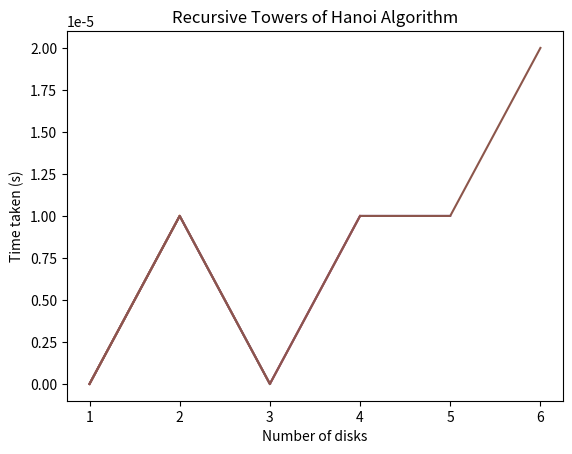
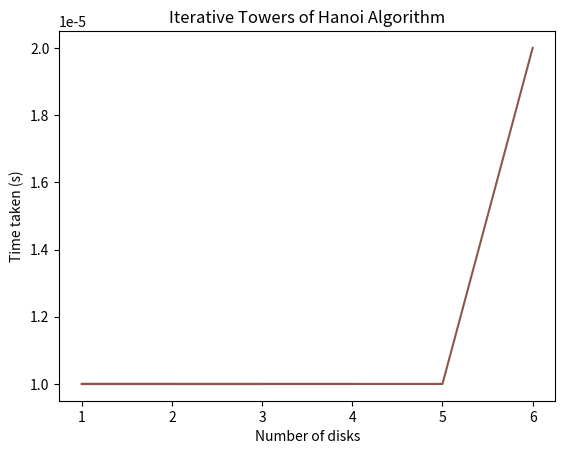

Write Python code to recreate these figures, in order.
"""
An Iterative and recursive algorithm to solve the Towers of Hanoi Puzzle
Created by Nihad Kalathingal on 4/4/2020. Modified (04-04-2020)
    Kennesaw State University
    College of Computing and Software Engineering
    Department of Computer Science
    4306 Algorithm Ananlysis 04
    Programming Project: Algorithms, Implementation & Analysis
    Nihad Kalathingal (nkalathi@students.kennesaw.edu)
"""

# Modules used
import time  # used to time algorithms
import matplotlib.pyplot as plt  # Used to plot time taken
import sys  # used to retrieve CLI arguments
import pandas as pd  # Used to record data


def recursive_tower_of_hanoi(n: int, source_rod: list,
                             dest_rod: list, aux_rod: list) -> int:
    """Recursive solution to the Tower of Hanoi Puzzle. Based on an
    implementation from An Introduction to the Design and Analysis of
    Algorithms by Anany Levitin.
    Arguments:
        n {int} -- number of disks
        source_rod {list} -- source tower
        dest_rod {list} -- destination tower
        aux_rod {list} -- auxillary tower
    Returns:
        int -- count of moves
    """
    # if there is at least one disk to move
    if n > 0:
        # move n-1 disks from source to aux
        moves1 = recursive_tower_of_hanoi(n-1, source_rod, aux_rod, dest_rod)
        # move one disk from source disk to destination
        if source_rod:
            dest_rod.append(source_rod.pop())
            moves1 += 1
        # move disks from aux to dest
        moves2 = recursive_tower_of_hanoi(n-1, aux_rod, dest_rod, source_rod)
        # moves1 + moves2 were made
        return moves1+moves2
    # otherwise 0 moves are made
    return 0


def move_disk(source_rod: list, dest_rod: list) -> None:
    """ Helper function for the iterative solution to the TOH problem which
    implements the movement of disks between two rods/towers.
    Arguments:
        source_rod {list} -- source tower
        dest_rod {list} -- destination tower
    """
    # source is empty
    if len(source_rod) == 0:
        source_rod.append(dest_rod.pop())
    # destination is empty
    elif len(dest_rod) == 0:
        dest_rod.append(source_rod.pop())
    else:
        # both are non-empty
        # get elements on top of stack
        src_item = source_rod[-1]
        dest_item = dest_rod[-1]

        # source top is bigger than dest top
        if src_item > dest_item:
            source_rod.append(dest_rod.pop())
        # dest top is bigger than src top
        else:
            dest_rod.append(source_rod.pop())


def is_valid_rod(rod: list) -> bool:
    """Checks if a given tower is valid. As a tower is implemented as a list,
    the last element in the list is the top and each element below should be
    larger.
    Arguments:
        rod {list} -- a tower
    Returns:
        bool -- valid or not
    """
    if len(rod) == 0:
        return True
    previous = rod[0]
    for disk in rod[1:]:
        if disk > previous:
            return False
    return True


def iterative_tower_of_hanoi(n, source_rod: list,
                             dest_rod: list, aux_rod: list) -> int:
    """Iterative implementation a solution to TOH problem based on:
       @article{10.1145/948566.948573,
                author = {Mayer, Herbert and Perkins, Don},
                title = {Towers of Hanoi Revisited a Nonrecursive Surprise},
                year = {1984},
                issue_date = {February 1984},
                publisher = {Association for Computing Machinery},
                address = {New York, NY, USA},
                volume = {19},
                number = {2},
                issn = {0362-1340},
                url = {https://doi.org/10.1145/948566.948573},
                doi = {10.1145/948566.948573},
                journal = {SIGPLAN Not.},
                month = feb,
                pages = {80–84},
                numpages = {5}
            }
    Arguments:
        n {int} -- number of disks
        source_rod {list} -- source tower
        dest_rod {list} -- destination tower
        aux_rod {list} -- auxillary tower
    Returns:
        int -- count of moves
    """
    # number of moves to make
    total_moves = 2**n - 1
    # iterate through all moves
    for i in range(1, total_moves+1):
        # first move
        if i % 3 == 1:
            move_disk(source_rod, dest_rod)
        # second move
        elif i % 3 == 2:
            move_disk(source_rod, aux_rod)
        # third move
        elif i % 3 == 0:
            move_disk(aux_rod, dest_rod)
    # return total moves
    return total_moves


def test_iterative(n_max: int) -> None:
    """Tests the iterative TOH algorithm with upto n_max disks. Outputs a csv
    file and a graph of the input size vs the time elapsed in seconds.
    Arguments:
        n_max {int} -- max number of disks to run algorithm on
    """
    # all ns to test disk for
    n_disks = range(1, n_max+1)
    # n_disks = [6, 10, 20, 50, 100]

    # dataframe for storing values
    df = pd.DataFrame(columns=["Number of Disk(s)",
                               "Time Elapsed (s)",
                               "Move(s)"])
    # x and y labels for the plot
    plt.title("Iterative Towers of Hanoi Algorithm")
    plt.ylabel('Time taken (s)')
    plt.xlabel("Number of disks")

    # do all Ns in n-disks
    for i, n in enumerate(n_disks):
        src = list(reversed(range(1, n+1)))
        dest = []
        aux = []
        assert is_valid_rod(src) and is_valid_rod(dest) and is_valid_rod(aux)
        # time it
        start = time.time()
        moves = iterative_tower_of_hanoi(n, src, dest, aux)
        time_taken = time.time() - start
        assert is_valid_rod(src) and is_valid_rod(dest) and is_valid_rod(aux)
        time_taken = round(time_taken, 5)
        df.loc[i] = [n, time_taken, moves]
        df.to_csv("iterative_toh.csv")
        print(df)
        # print("{0} disks took {1} (s) and {2} moves".format(n,
        #                                                     time_taken,
        #                                                     moves))
        plt.plot(df["Number of Disk(s)"], df["Time Elapsed (s)"])
        plt.pause(0.05)
        plt.savefig("iterative_toh.png")
    plt.show()


def test_recursive(n_max: int) -> None:
    """Tests the recursive TOH algorithm with upto n_max disks. Outputs a csv
    file and a graph of the input size vs the time elapsed in seconds.
    Arguments:
        n_max {int} -- max number of disks to run algorithm on
    """
    # all ns to test disk for
    n_disks = range(1, n_max+1)
    # n_disks = [6, 10, 20, 50, 100]

    # dataframe for storing values
    df = pd.DataFrame(columns=["Number of Disk(s)",
                               "Time Elapsed (s)",
                               "Move(s)"])
    # x and y labels for the plot
    plt.title("Recursive Towers of Hanoi Algorithm")
    plt.ylabel('Time taken (s)')
    plt.xlabel("Number of disks")

    # do all Ns in n-disks
    for i, n in enumerate(n_disks):
        src = list(reversed(range(1, n+1)))
        dest = []
        aux = []
        # check if all rods are valid per TOH rules
        assert is_valid_rod(src) and is_valid_rod(dest) and is_valid_rod(aux)
        # time it
        start = time.time()
        moves = recursive_tower_of_hanoi(n, src, dest, aux)
        time_taken = time.time() - start
        assert is_valid_rod(src) and is_valid_rod(dest) and is_valid_rod(aux)
        time_taken = round(time_taken, 5)
        df.loc[i] = [n, time_taken, moves]
        df.to_csv("recursive_toh.csv")
        print(df)
        # print("{0} disks took {1} (s) and {2} moves".format(n,
        #                                                     time_taken,
        #                                                     moves))
        plt.plot(df["Number of Disk(s)"], df["Time Elapsed (s)"])
        plt.pause(0.05)
        plt.savefig("recursive_toh.png")
    plt.show()


def main():
    """Main function that runs both tests with n_max equal to the first CLI
    argument (defualts to 6 if none provided). To run the script with the
    python interpreter:

        python3 hanoi.py <num_max>

    For example:

        python3 hanoi.py 25
    """
    # parse the first CLI arguments
    try:
        n_max = int(sys.argv[1])
    except IndexError:
        # if none set defualt
        n_max = 6
    # test the recursive implementation
    test_recursive(n_max)
    # test the iterative implementation
    test_iterative(n_max)


if __name__ == "__main__":
    main()
